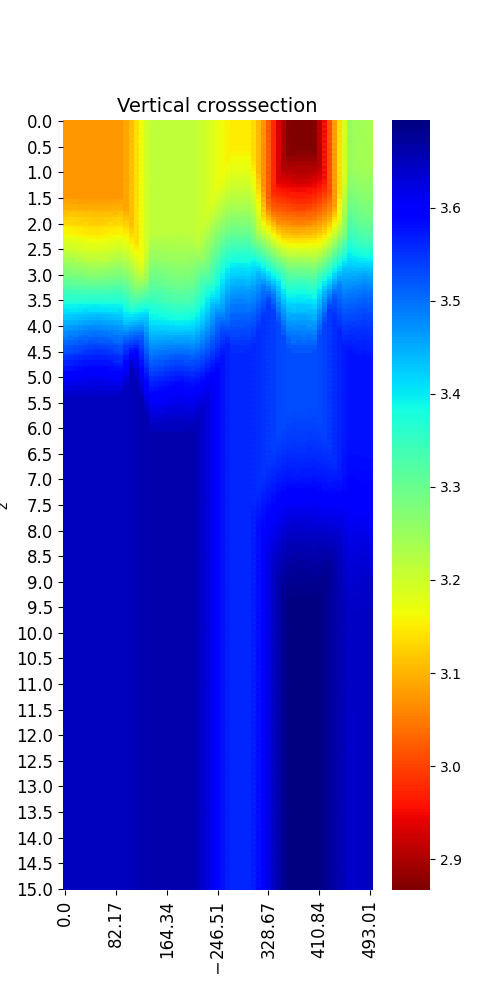

The data file committed next to this chart (first rows):
, x, y, z, Vs, l
0, 24.81, 278, 0.0, 3.074, 3.552713678800501e-15
1, 24.81, 278, 0.05, 3.074, 3.552713678800501e-15
2, 24.81, 278, 0.1, 3.074, 3.552713678800501e-15
3, 24.81, 278, 0.15, 3.074, 3.552713678800501e-15
4, 24.81, 278, 0.2, 3.074, 3.552713678800501e-15
5, 24.81, 278, 0.25, 3.074, 3.552713678800501e-15
6, 24.81, 278, 0.3, 3.074, 3.552713678800501e-15
7, 24.81, 278, 0.35, 3.074, 3.552713678800501e-15
8, 24.81, 278, 0.4, 3.074, 3.552713678800501e-15
9, 24.81, 278, 0.45, 3.074, 3.552713678800501e-15
10, 24.81, 278, 0.5, 3.074, 3.552713678800501e-15
11, 24.81, 278, 0.55, 3.074, 3.552713678800501e-15
12, 24.81, 278, 0.6, 3.074, 3.552713678800501e-15
13, 24.81, 278, 0.65, 3.074, 3.552713678800501e-15
14, 24.81, 278, 0.7, 3.074, 3.552713678800501e-15
15, 24.81, 278, 0.75, 3.074, 3.552713678800501e-15
16, 24.81, 278, 0.8, 3.074, 3.552713678800501e-15
17, 24.81, 278, 0.85, 3.074, 3.552713678800501e-15
18, 24.81, 278, 0.9, 3.074, 3.552713678800501e-15
19, 24.81, 278, 0.95, 3.074, 3.552713678800501e-15
20, 24.81, 278, 1.0, 3.074, 3.552713678800501e-15
21, 24.81, 278, 1.05, 3.074, 3.552713678800501e-15
22, 24.81, 278, 1.1, 3.074, 3.552713678800501e-15
23, 24.81, 278, 1.15, 3.074, 3.552713678800501e-15
24, 24.81, 278, 1.2, 3.074, 3.552713678800501e-15
25, 24.81, 278, 1.25, 3.074, 3.552713678800501e-15
26, 24.81, 278, 1.3, 3.074, 3.552713678800501e-15
27, 24.81, 278, 1.35, 3.074, 3.552713678800501e-15
28, 24.81, 278, 1.4, 3.074, 3.552713678800501e-15
29, 24.81, 278, 1.45, 3.074, 3.552713678800501e-15
30, 24.81, 278, 1.5, 3.074, 3.552713678800501e-15
31, 24.81, 278, 1.55, 3.085, 3.552713678800501e-15
32, 24.81, 278, 1.6, 3.085, 3.552713678800501e-15
33, 24.81, 278, 1.65, 3.096, 3.552713678800501e-15
34, 24.81, 278, 1.7, 3.096, 3.552713678800501e-15
35, 24.81, 278, 1.75, 3.107, 3.552713678800501e-15
36, 24.81, 278, 1.8, 3.108, 3.552713678800501e-15
37, 24.81, 278, 1.85, 3.119, 3.552713678800501e-15
38, 24.81, 278, 1.9, 3.119, 3.552713678800501e-15
39, 24.81, 278, 1.95, 3.131, 3.552713678800501e-15
40, 24.81, 278, 2.0, 3.132, 3.552713678800501e-15
41, 24.81, 278, 2.05, 3.143, 3.552713678800501e-15
42, 24.81, 278, 2.1, 3.155, 3.552713678800501e-15
43, 24.81, 278, 2.15, 3.156, 3.552713678800501e-15
44, 24.81, 278, 2.2, 3.158, 3.552713678800501e-15
45, 24.81, 278, 2.25, 3.17, 3.552713678800501e-15
46, 24.81, 278, 2.3, 3.182, 3.552713678800501e-15
47, 24.81, 278, 2.35, 3.183, 3.552713678800501e-15
48, 24.81, 278, 2.4, 3.196, 3.552713678800501e-15
49, 24.81, 278, 2.45, 3.198, 3.552713678800501e-15
50, 24.81, 278, 2.5, 3.2, 3.552713678800501e-15
51, 24.81, 278, 2.55, 3.212, 3.552713678800501e-15
52, 24.81, 278, 2.6, 3.225, 3.552713678800501e-15
53, 24.81, 278, 2.65, 3.228, 3.552713678800501e-15
54, 24.81, 278, 2.7, 3.24, 3.552713678800501e-15
55, 24.81, 278, 2.75, 3.243, 3.552713678800501e-15
56, 24.81, 278, 2.8, 3.256, 3.552713678800501e-15
57, 24.81, 278, 2.85, 3.259, 3.552713678800501e-15
58, 24.81, 278, 2.9, 3.272, 3.552713678800501e-15
59, 24.81, 278, 2.95, 3.275, 3.552713678800501e-15
... 18,301 more rows
